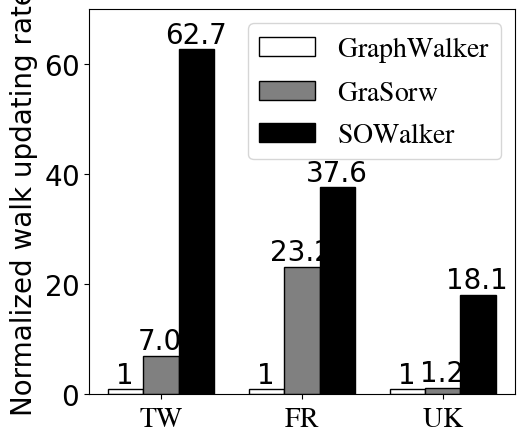

The matplotlib source for this figure:
import matplotlib.pyplot as plt
import numpy as np
from matplotlib.pyplot import MultipleLocator

# plt.style.use(['science', 'ieee', 'no-latex', 'cjk-sc-font'])
def auto_text(rects):
    for rect in rects:
        axes1.text(rect.get_x()+0.12, rect.get_height(), rect.get_height(), ha='center', va='bottom')

config = {
    "font.family": 'Times New Roman',
    "font.size": 20,
    "mathtext.fontset": 'stix',
    "font.serif": ['SimSun'],
}
plt.rcParams.update(config)

# width of the bars
bar_width = 0.25


# graphwalker_bar = [1, 1, 1]
# grasorw_bar = [6.97588784, 23.22501383, 1.158986686]
# sowalker_bar = [62.7271331, 37.64027311, 18.0512667]

graphwalker_bar = [1, 1, 1]
grasorw_bar = [7.0, 23.2, 1.2]
sowalker_bar = [62.7, 37.6, 18.1]

dataset = ["$\mathrm{TW}$", "$\mathrm{FR}$", "$\mathrm{UK}$"]

x1 = np.arange(len(graphwalker_bar))
x2 = [x + bar_width for x in x1]
x3 = [x + 2 * bar_width for x in x1]

fig, axes1 = plt.subplots(figsize=(5.5, 5))
# axes1 = brokenaxes(ylims=((0, 40), (60, 65)), hspace=.03, despine=False)
lns1 = axes1.bar(x1, graphwalker_bar, color='white', width=bar_width,
                 label=r"$\mathrm{GraphWalker}$", edgecolor='black')
lns2 = axes1.bar(x2, grasorw_bar, color='grey', width=bar_width,
                 label=r"$\mathrm{GraSorw}$", edgecolor='black')
lns3 = axes1.bar(x3, sowalker_bar, color='black', width=bar_width,
                 label=r"$\mathrm{SOWalker}$", edgecolor='black')


axes1.set_xticks(
    [r + bar_width for r in range(len(sowalker_bar))], dataset)
axes1.ticklabel_format(axis='y', style='plain',
                       scilimits=(0, 0), useMathText=True) # stlye = 'sci'
axes1.set_ylabel("Normalized walk updating rate")
auto_text(lns1)
auto_text(lns2)
auto_text(lns3)
y_major_locator = MultipleLocator(20)
axes1.yaxis.set_major_locator(y_major_locator)
# axes1.set_yscale("log")
# axes1.grid(True, axis='y', linestyle=':')
axes1.set_ylim(0, 70)

axes1.legend(handles=[lns1, lns2, lns3], prop={'size': 20})
plt.savefig("Fig 7(b).png", dpi=400, bbox_inches="tight")
plt.show()
